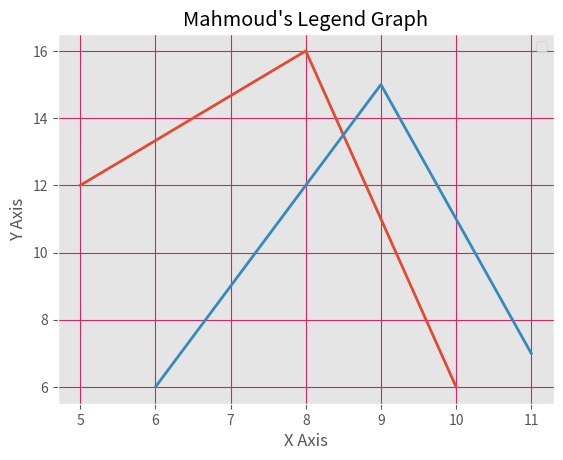

Write the Python code that produced this figure.
#Matlab Legend function
#t's important to call legend AFTER you've plotted what you want to be included in the legend.

from matplotlib import pyplot as plt
from matplotlib import style

style.use('ggplot')

x = [5,8,10]
y = [12,16,6]

x2 = [6,9,11]
y2 = [6,15,7]

# You can plot specifically, after just showing the defaults:
plt.plot(x,y,linewidth=2) #the width and the thinkness of the graphic lines
plt.plot(x2,y2,linewidth=2) #the width and the thinkness of the graphic lines

plt.title('Mahmoud\'s Legend Graph')
plt.ylabel('Y Axis')
plt.xlabel('X Axis')



#LEDEND function: call it after you plotting the x and y values

plt.legend()


#Also, you can add Color to the graph line
plt.grid(True,color='#d12765') #k for black or you can put hex color



plt.show() #Built in function